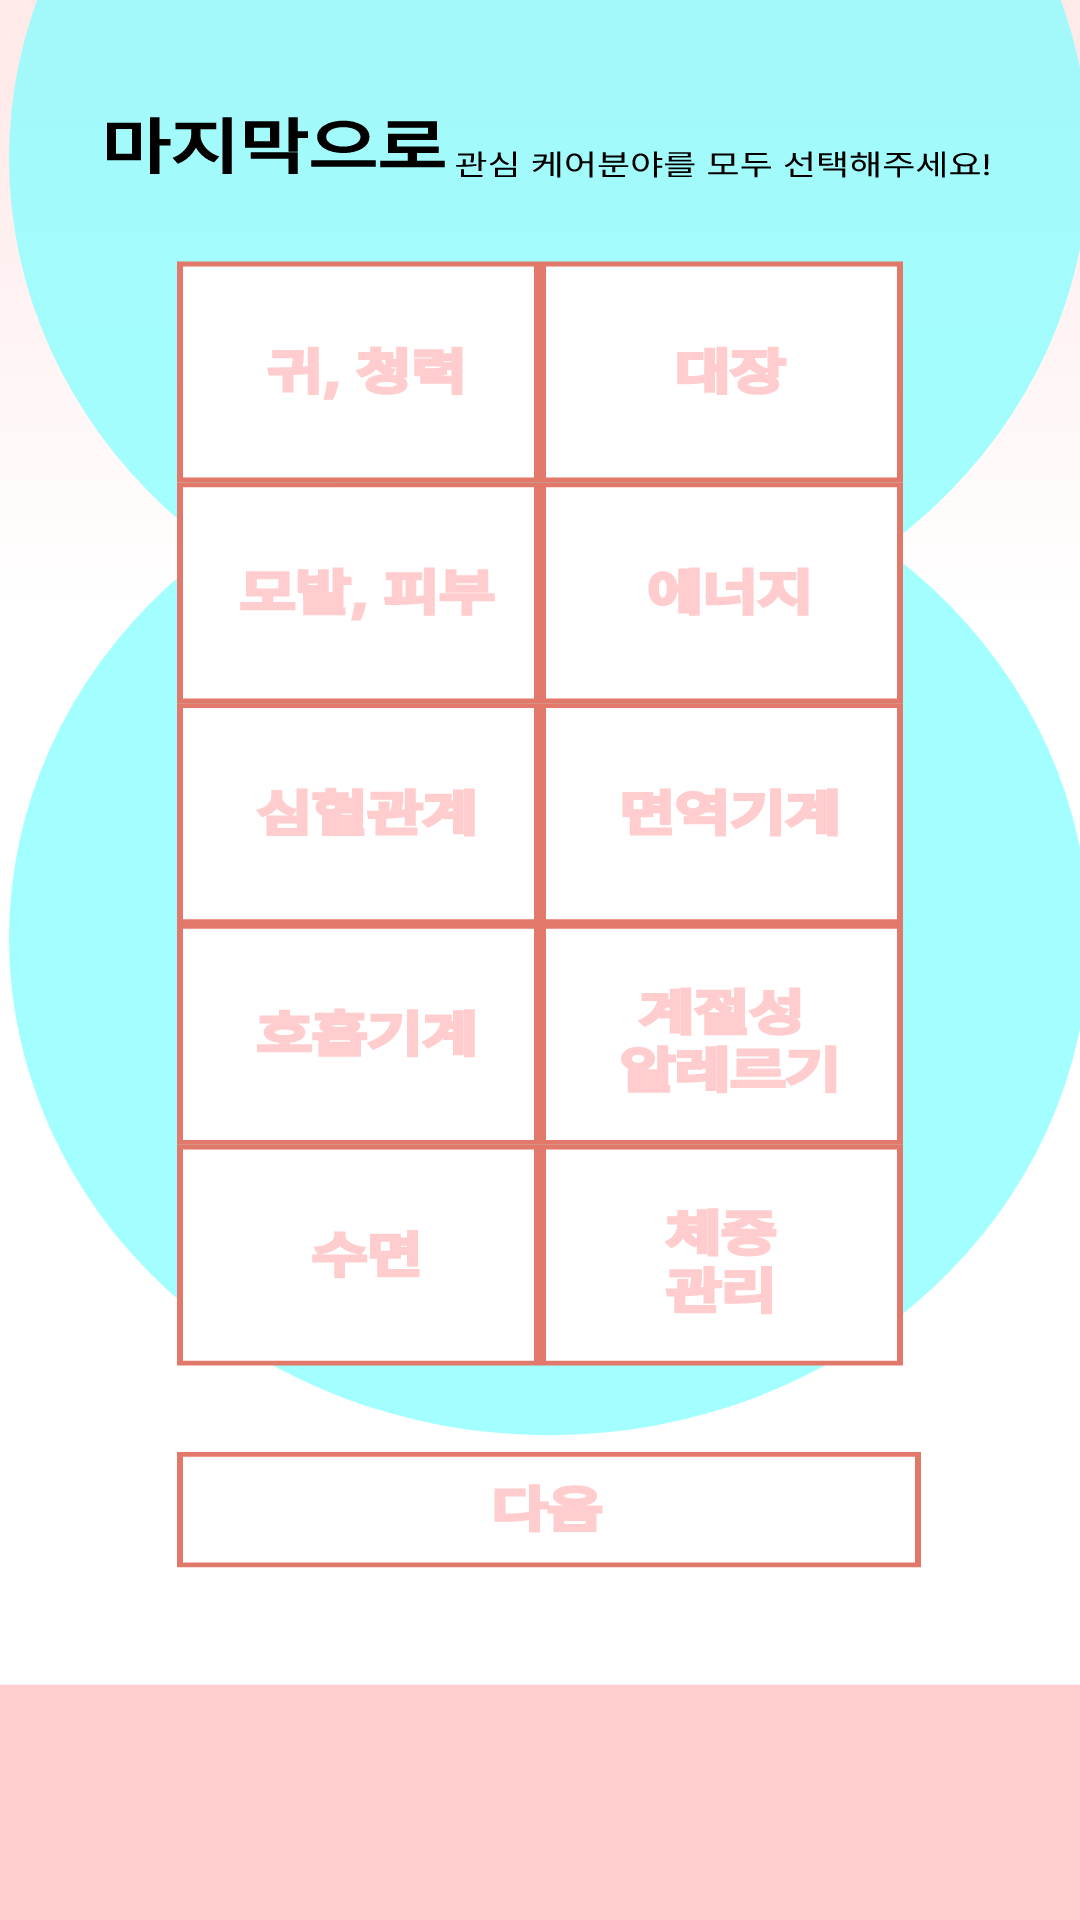

Layout XML and referenced resources for this Android screen:
<!-- AndroidManifest.xml: application theme Theme.Fill_plus -->
<!-- res/layout/activity_mainlog3.xml -->
<?xml version="1.0" encoding="utf-8"?>
<androidx.constraintlayout.widget.ConstraintLayout xmlns:android="http://schemas.android.com/apk/res/android"
xmlns:app="http://schemas.android.com/apk/res-auto"
xmlns:tools="http://schemas.android.com/tools"
android:id="@+id/input_text_log3"
android:layout_width="match_parent"
android:layout_height="match_parent"
tools:context=".signup.signupActivity3">

<TextView
    android:id="@+id/android_log3"
    android:layout_width="fill_parent"
    android:layout_height="fill_parent"
    android:background="@drawable/android_log3"
    android:clipToOutline="true"
    tools:ignore="MissingConstraints,RedundantNamespace,UnusedAttribute"
    tools:layout_editor_absoluteX="-92dp"
    tools:layout_editor_absoluteY="-16dp" />

    <Button
        android:id="@+id/귀_청력"
        android:layout_width="124dp"
        android:layout_height="79dp"
        android:background="#00FFFFFF"
        android:contentDescription="button"
        android:text=" "
        app:layout_constraintBottom_toBottomOf="parent"
        app:layout_constraintEnd_toEndOf="parent"
        app:layout_constraintHorizontal_bias="0.261"
        app:layout_constraintStart_toStartOf="@+id/android_log3"
        app:layout_constraintTop_toTopOf="parent"
        app:layout_constraintVertical_bias="0.154" />

    <Button
        android:id="@+id/대장"
        android:layout_width="124dp"
        android:layout_height="79dp"
        android:background="#00FFFFFF"
        android:contentDescription="button"
        android:text=" "
        app:layout_constraintBottom_toBottomOf="parent"
        app:layout_constraintEnd_toEndOf="parent"
        app:layout_constraintHorizontal_bias="0.742"
        app:layout_constraintStart_toStartOf="@+id/android_log3"
        app:layout_constraintTop_toTopOf="parent"
        app:layout_constraintVertical_bias="0.154" />

    <Button
        android:id="@+id/에너지"
        android:layout_width="124dp"
        android:layout_height="79dp"
        android:background="#00FFFFFF"
        android:contentDescription="button"
        android:text=" "
        app:layout_constraintBottom_toBottomOf="parent"
        app:layout_constraintEnd_toEndOf="parent"
        app:layout_constraintHorizontal_bias="0.742"
        app:layout_constraintStart_toStartOf="@+id/android_log3"
        app:layout_constraintTop_toTopOf="parent"
        app:layout_constraintVertical_bias="0.286" />

    <Button
        android:id="@+id/면역기계"
        android:layout_width="124dp"
        android:layout_height="79dp"
        android:background="#00FFFFFF"
        android:contentDescription="button"
        android:text=" "
        app:layout_constraintBottom_toBottomOf="parent"
        app:layout_constraintEnd_toEndOf="parent"
        app:layout_constraintHorizontal_bias="0.742"
        app:layout_constraintStart_toStartOf="@+id/android_log3"
        app:layout_constraintTop_toTopOf="parent"
        app:layout_constraintVertical_bias="0.407" />

    <Button
        android:id="@+id/계절성알레르기"
        android:layout_width="124dp"
        android:layout_height="79dp"
        android:background="#00FFFFFF"
        android:contentDescription="button"
        android:text=" "
        app:layout_constraintBottom_toBottomOf="parent"
        app:layout_constraintEnd_toEndOf="parent"
        app:layout_constraintHorizontal_bias="0.742"
        app:layout_constraintStart_toStartOf="@+id/android_log3"
        app:layout_constraintTop_toTopOf="parent"
        app:layout_constraintVertical_bias="0.542" />

    <Button
        android:id="@+id/모발_피부"
        android:layout_width="124dp"
        android:layout_height="79dp"
        android:background="#00FFFFFF"
        android:contentDescription="button"
        android:text=" "
        app:layout_constraintBottom_toBottomOf="parent"
        app:layout_constraintEnd_toEndOf="parent"
        app:layout_constraintHorizontal_bias="0.261"
        app:layout_constraintStart_toStartOf="@+id/android_log3"
        app:layout_constraintTop_toTopOf="parent"
        app:layout_constraintVertical_bias="0.286" />

    <Button
        android:id="@+id/심혈관계"
        android:layout_width="124dp"
        android:layout_height="79dp"
        android:background="#00FFFFFF"
        android:contentDescription="button"
        android:text=" "
        app:layout_constraintBottom_toBottomOf="parent"
        app:layout_constraintEnd_toEndOf="parent"
        app:layout_constraintHorizontal_bias="0.261"
        app:layout_constraintStart_toStartOf="@+id/android_log3"
        app:layout_constraintTop_toTopOf="parent"
        app:layout_constraintVertical_bias="0.421" />

    <Button
        android:id="@+id/호흡기계"
        android:layout_width="124dp"
        android:layout_height="79dp"
        android:background="#00FFFFFF"
        android:contentDescription="button"
        android:text=" "
        app:layout_constraintBottom_toBottomOf="parent"
        app:layout_constraintEnd_toEndOf="parent"
        app:layout_constraintHorizontal_bias="0.261"
        app:layout_constraintStart_toStartOf="@+id/android_log3"
        app:layout_constraintTop_toTopOf="parent"
        app:layout_constraintVertical_bias="0.542" />

    <Button
        android:id="@+id/수면"
        android:layout_width="124dp"
        android:layout_height="79dp"
        android:background="#00FFFFFF"
        android:contentDescription="button"
        android:text=" "
        app:layout_constraintBottom_toBottomOf="parent"
        app:layout_constraintEnd_toEndOf="parent"
        app:layout_constraintHorizontal_bias="0.261"
        app:layout_constraintStart_toStartOf="@+id/android_log3"
        app:layout_constraintTop_toTopOf="parent"
        app:layout_constraintVertical_bias="0.676" />

    <Button
        android:id="@+id/체중관리"
        android:layout_width="124dp"
        android:layout_height="79dp"
        android:background="#00FFFFFF"
        android:contentDescription="button"
        android:text=" "
        app:layout_constraintBottom_toBottomOf="parent"
        app:layout_constraintEnd_toEndOf="parent"
        app:layout_constraintHorizontal_bias="0.742"
        app:layout_constraintStart_toStartOf="@+id/android_log3"
        app:layout_constraintTop_toTopOf="parent"
        app:layout_constraintVertical_bias="0.676" />

    <Button
        android:id="@+id/다음"
        android:layout_width="264dp"
        android:layout_height="48dp"
        android:background="#00FFFFFF"
        android:contentDescription="button"
        android:text=" "
        app:layout_constraintBottom_toBottomOf="parent"
        app:layout_constraintEnd_toEndOf="parent"
        app:layout_constraintHorizontal_bias="0.51"
        app:layout_constraintStart_toStartOf="@+id/android_log3"
        app:layout_constraintTop_toTopOf="parent"
        app:layout_constraintVertical_bias="0.808" />

</androidx.constraintlayout.widget.ConstraintLayout>
<!-- resources referenced by this layout -->
<resources>
  <!-- drawable android_log3: vector/xml drawable (drawable, 115431 chars, omitted) -->
  <style name="Theme.Fill_plus" parent="Base.Theme.Fill_plus" />
  <style name="Base.Theme.Fill_plus" parent="Theme.Material3.DayNight.NoActionBar">
          
          
      </style>
</resources>
